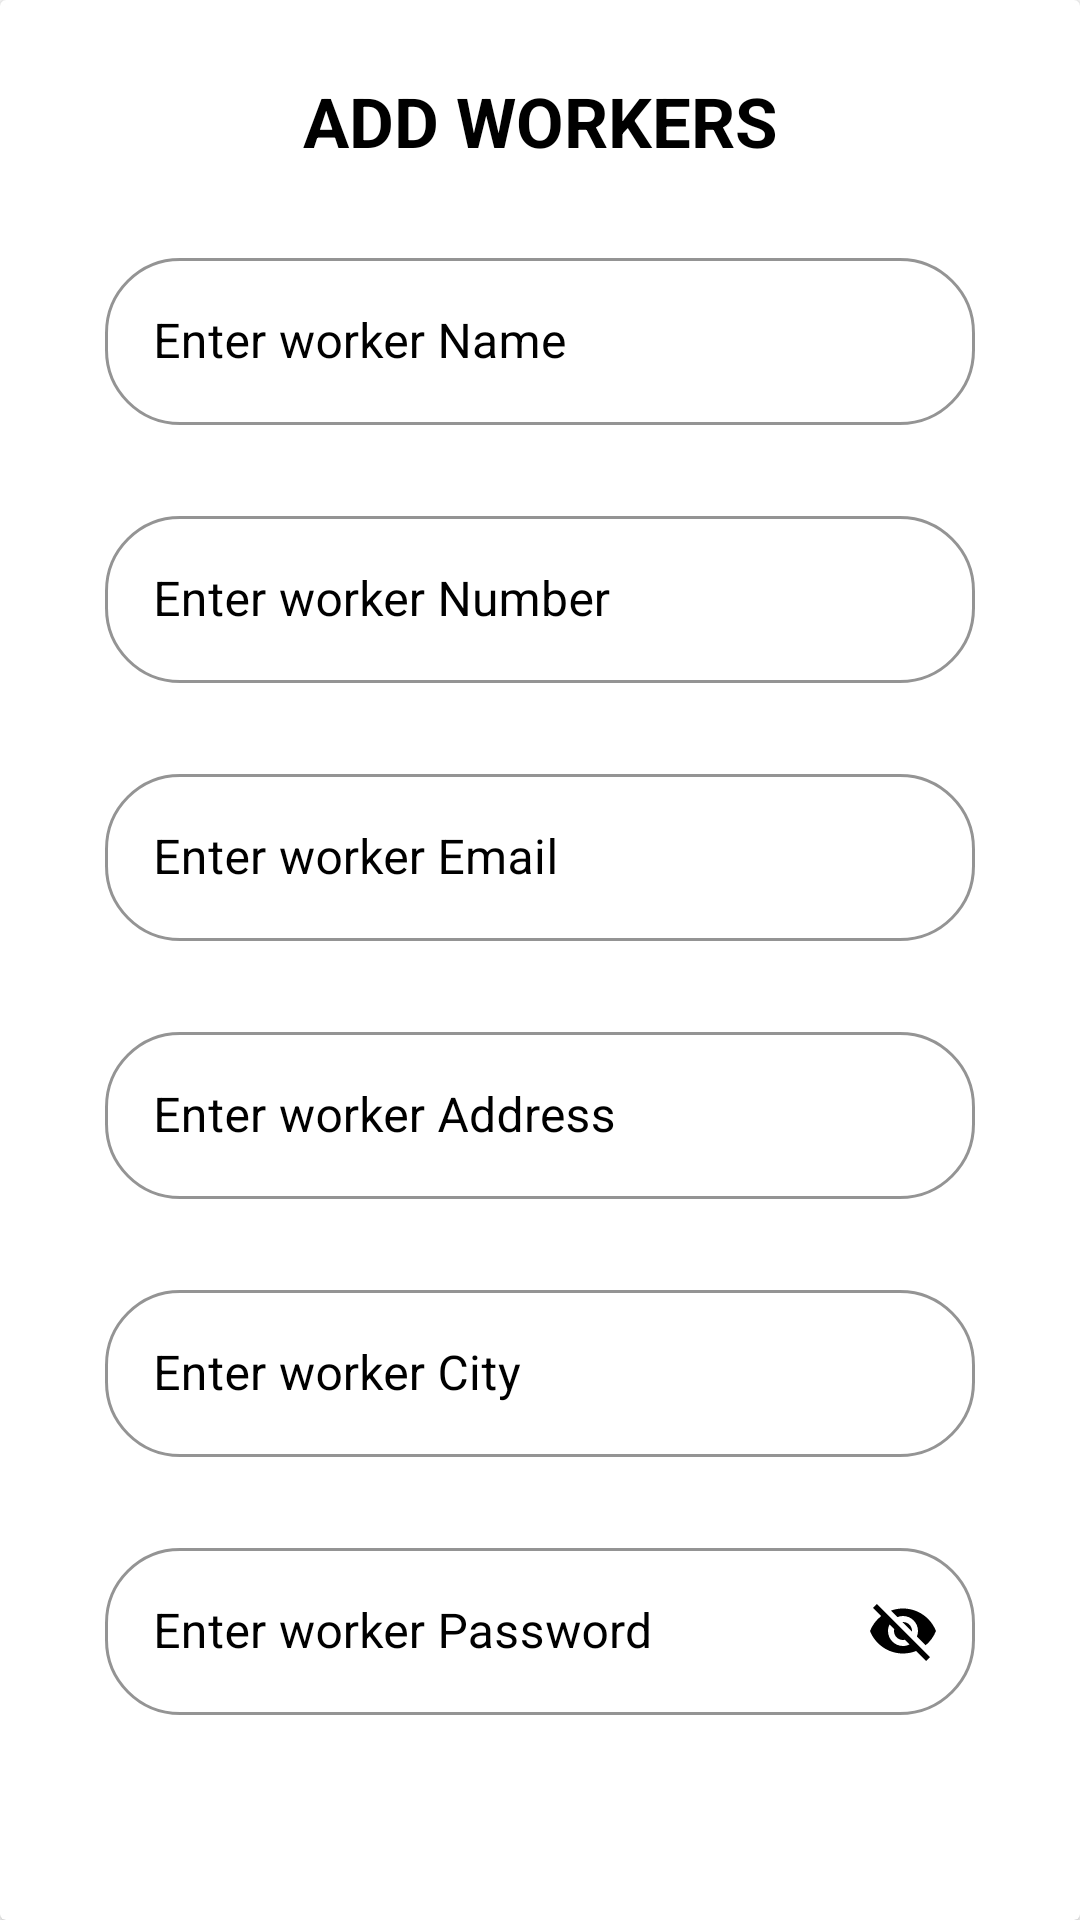

This screen was rendered from an Android layout file. Write that file and the resources it references.
<!-- AndroidManifest.xml: application theme Theme.OnlineInspectionOfPackedCases -->
<!-- res/layout/cardaddworkers.xml -->
<?xml version="1.0" encoding="utf-8"?>

<androidx.cardview.widget.CardView xmlns:android="http://schemas.android.com/apk/res/android"
    android:layout_width="match_parent"
    android:layout_height="match_parent"
    xmlns:app="http://schemas.android.com/apk/res-auto">


    <LinearLayout
        android:id="@+id/linearregister"
        android:layout_width="match_parent"
        android:layout_height="match_parent"
        android:orientation="vertical"
        android:gravity="center"

        android:padding="10dp">

        <TextView
            android:layout_width="match_parent"
            android:layout_height="wrap_content"
            android:text="Add Workers"
            android:layout_margin="15dp"
            android:gravity="center"
            android:textAllCaps="true"
            android:textColor="@color/black"
            android:textSize="23sp"
            android:textStyle="bold"/>


        <com.google.android.material.textfield.TextInputLayout
            style="@style/Widget.MaterialComponents.TextInputLayout.OutlinedBox"
            android:layout_width="match_parent"
            android:layout_height="wrap_content"
            android:layout_marginLeft="25dp"
            android:layout_marginTop="10dp"
            android:layout_marginRight="25dp"
            android:layout_marginBottom="15dp"
            android:textColorHint="@color/black"
            app:boxCornerRadiusBottomEnd="25sp"
            app:boxCornerRadiusBottomStart="25dp"
            app:boxCornerRadiusTopEnd="25sp"
            app:boxCornerRadiusTopStart="25sp"
            app:boxStrokeColor="@color/edit"
            app:boxStrokeErrorColor="@color/edit"
            app:counterOverflowTextColor="@color/edit"
            app:hintTextColor="@color/black"
            app:startIconTint="@color/black"

            >

            <EditText
                android:id="@+id/etname"
                android:layout_width="match_parent"
                android:layout_height="wrap_content"
                android:background="@null"
                android:hint="Enter worker Name"
                android:textColor="@color/black" />

        </com.google.android.material.textfield.TextInputLayout>

        <com.google.android.material.textfield.TextInputLayout
            style="@style/Widget.MaterialComponents.TextInputLayout.OutlinedBox"
            android:layout_width="match_parent"
            android:layout_height="wrap_content"
            android:layout_marginLeft="25dp"
            android:layout_marginTop="10dp"
            android:layout_marginRight="25dp"
            android:layout_marginBottom="15dp"
            android:textColorHint="@color/black"
            app:boxCornerRadiusBottomEnd="25sp"
            app:boxCornerRadiusBottomStart="25dp"
            app:boxCornerRadiusTopEnd="25sp"
            app:boxCornerRadiusTopStart="25sp"
            app:boxStrokeColor="@color/edit"
            app:boxStrokeErrorColor="@color/edit"
            app:counterOverflowTextColor="@color/edit"
            app:hintTextColor="@color/black"
            app:startIconTint="@color/black"

            >

            <EditText
                android:id="@+id/etnum"
                android:layout_width="match_parent"
                android:layout_height="wrap_content"
                android:background="@null"
                android:maxLength="10"
                android:inputType="number"
                android:hint="Enter worker Number"
                android:textColor="@color/black" />

        </com.google.android.material.textfield.TextInputLayout>


        <com.google.android.material.textfield.TextInputLayout
            style="@style/Widget.MaterialComponents.TextInputLayout.OutlinedBox"
            android:layout_width="match_parent"
            android:layout_height="wrap_content"
            android:layout_marginLeft="25dp"
            android:layout_marginTop="10dp"
            android:layout_marginRight="25dp"
            android:layout_marginBottom="15dp"
            android:textColorHint="@color/black"
            app:boxCornerRadiusBottomEnd="25sp"
            app:boxCornerRadiusBottomStart="25dp"
            app:boxCornerRadiusTopEnd="25sp"
            app:boxCornerRadiusTopStart="25sp"
            app:boxStrokeColor="@color/edit"
            app:boxStrokeErrorColor="@color/edit"
            app:counterOverflowTextColor="@color/edit"
            app:hintTextColor="@color/black"
            app:startIconTint="@color/black"

            >

            <EditText
                android:id="@+id/etemail1"
                android:layout_width="match_parent"
                android:layout_height="wrap_content"
                android:background="@null"
                android:hint="Enter worker Email"
                android:textColor="@color/black" />

        </com.google.android.material.textfield.TextInputLayout>

        <com.google.android.material.textfield.TextInputLayout
            style="@style/Widget.MaterialComponents.TextInputLayout.OutlinedBox"
            android:layout_width="match_parent"
            android:layout_height="wrap_content"
            android:layout_marginLeft="25dp"
            android:layout_marginTop="10dp"
            android:layout_marginRight="25dp"
            android:layout_marginBottom="15dp"
            android:textColorHint="@color/black"
            app:boxCornerRadiusBottomEnd="25sp"
            app:boxCornerRadiusBottomStart="25dp"
            app:boxCornerRadiusTopEnd="25sp"
            app:boxCornerRadiusTopStart="25sp"
            app:boxStrokeColor="@color/edit"
            app:boxStrokeErrorColor="@color/edit"
            app:counterOverflowTextColor="@color/edit"
            app:hintTextColor="@color/black"
            app:startIconTint="@color/black"

            >

            <EditText
                android:id="@+id/etaddress"
                android:layout_width="match_parent"
                android:layout_height="wrap_content"
                android:background="@null"

                android:hint="Enter worker Address"
                android:textColor="@color/black" />

        </com.google.android.material.textfield.TextInputLayout>


        <com.google.android.material.textfield.TextInputLayout
            style="@style/Widget.MaterialComponents.TextInputLayout.OutlinedBox"
            android:layout_width="match_parent"
            android:layout_height="wrap_content"
            android:layout_marginLeft="25dp"
            android:layout_marginTop="10dp"
            android:layout_marginRight="25dp"
            android:layout_marginBottom="15dp"
            android:textColorHint="@color/black"
            app:boxCornerRadiusBottomEnd="25sp"
            app:boxCornerRadiusBottomStart="25dp"
            app:boxCornerRadiusTopEnd="25sp"
            app:boxCornerRadiusTopStart="25sp"
            app:boxStrokeColor="@color/edit"
            app:boxStrokeErrorColor="@color/edit"
            app:counterOverflowTextColor="@color/edit"
            app:hintTextColor="@color/black"
            app:startIconTint="@color/black"

            >

            <EditText
                android:id="@+id/etcity"
                android:layout_width="match_parent"
                android:layout_height="wrap_content"
                android:background="@null"
                android:hint="Enter worker City"
                android:inputType="text"
                android:textColor="@color/black" />

        </com.google.android.material.textfield.TextInputLayout>





        <com.google.android.material.textfield.TextInputLayout
            style="@style/Widget.MaterialComponents.TextInputLayout.OutlinedBox"
            android:layout_width="match_parent"
            android:layout_height="wrap_content"
            android:layout_marginLeft="25dp"
            android:layout_marginTop="10dp"
            android:layout_marginRight="25dp"
            android:layout_marginBottom="15dp"
            android:textColorHint="@color/black"
            app:boxCornerRadiusBottomEnd="25sp"
            app:boxCornerRadiusBottomStart="25dp"
            app:boxCornerRadiusTopEnd="25sp"
            app:boxCornerRadiusTopStart="25sp"
            app:boxStrokeColor="@color/edit"
            app:boxStrokeErrorColor="@color/edit"
            app:counterOverflowTextColor="@color/edit"
            app:hintTextColor="@color/black"
            app:passwordToggleEnabled="true"
            app:passwordToggleTint="@color/black"

            >

            <EditText
                android:id="@+id/etpassword1"
                android:layout_width="match_parent"
                android:layout_height="wrap_content"
                android:background="@null"
                android:hint="Enter worker Password"

                android:textColor="@color/black" />

        </com.google.android.material.textfield.TextInputLayout>


        <Button
            android:id="@+id/btnsignup"
            android:layout_width="match_parent"
            android:layout_height="wrap_content"
            android:layout_marginLeft="25dp"
            android:layout_marginTop="15dp"
            android:layout_marginRight="25dp"
            android:layout_marginBottom="20dp"
            android:backgroundTint="@color/purple_500"
            android:padding="10dp"
            android:text="Add"
            android:textSize="25sp" />



    </LinearLayout>

</androidx.cardview.widget.CardView>
<!-- resources referenced by this layout -->
<resources>
  <color name="black">#FF000000</color>
  <color name="edit">#BFE693</color>
  <color name="purple_500">#449E48</color>
  <style name="Theme.OnlineInspectionOfPackedCases" parent="Base.Theme.OnlineInspectionOfPackedCases">
          <item name="colorPrimary">@color/purple_500</item>
          <item name="colorPrimaryVariant">@color/purple_700</item>
          <item name="colorOnPrimary">@color/white</item>
          <item name="colorSecondary">@color/teal_200</item>
          <item name="colorSecondaryVariant">@color/teal_700</item>
          <item name="colorOnSecondary">@color/black</item>
          <item name="android:statusBarColor">@color/purple_500</item>
          <item name="android:navigationBarColor">@color/purple_500</item>
          <item name="android:windowBackground">@color/white</item>
  
      </style>
  <style name="Base.Theme.OnlineInspectionOfPackedCases" parent="Theme.Material3.DayNight.NoActionBar">
          
          
      </style>
  <color name="purple_700">#88E68C</color>
  <color name="white">#FFFFFFFF</color>
  <color name="teal_200">#D0F2A8</color>
  <color name="teal_700">#928DDE2F</color>
</resources>
